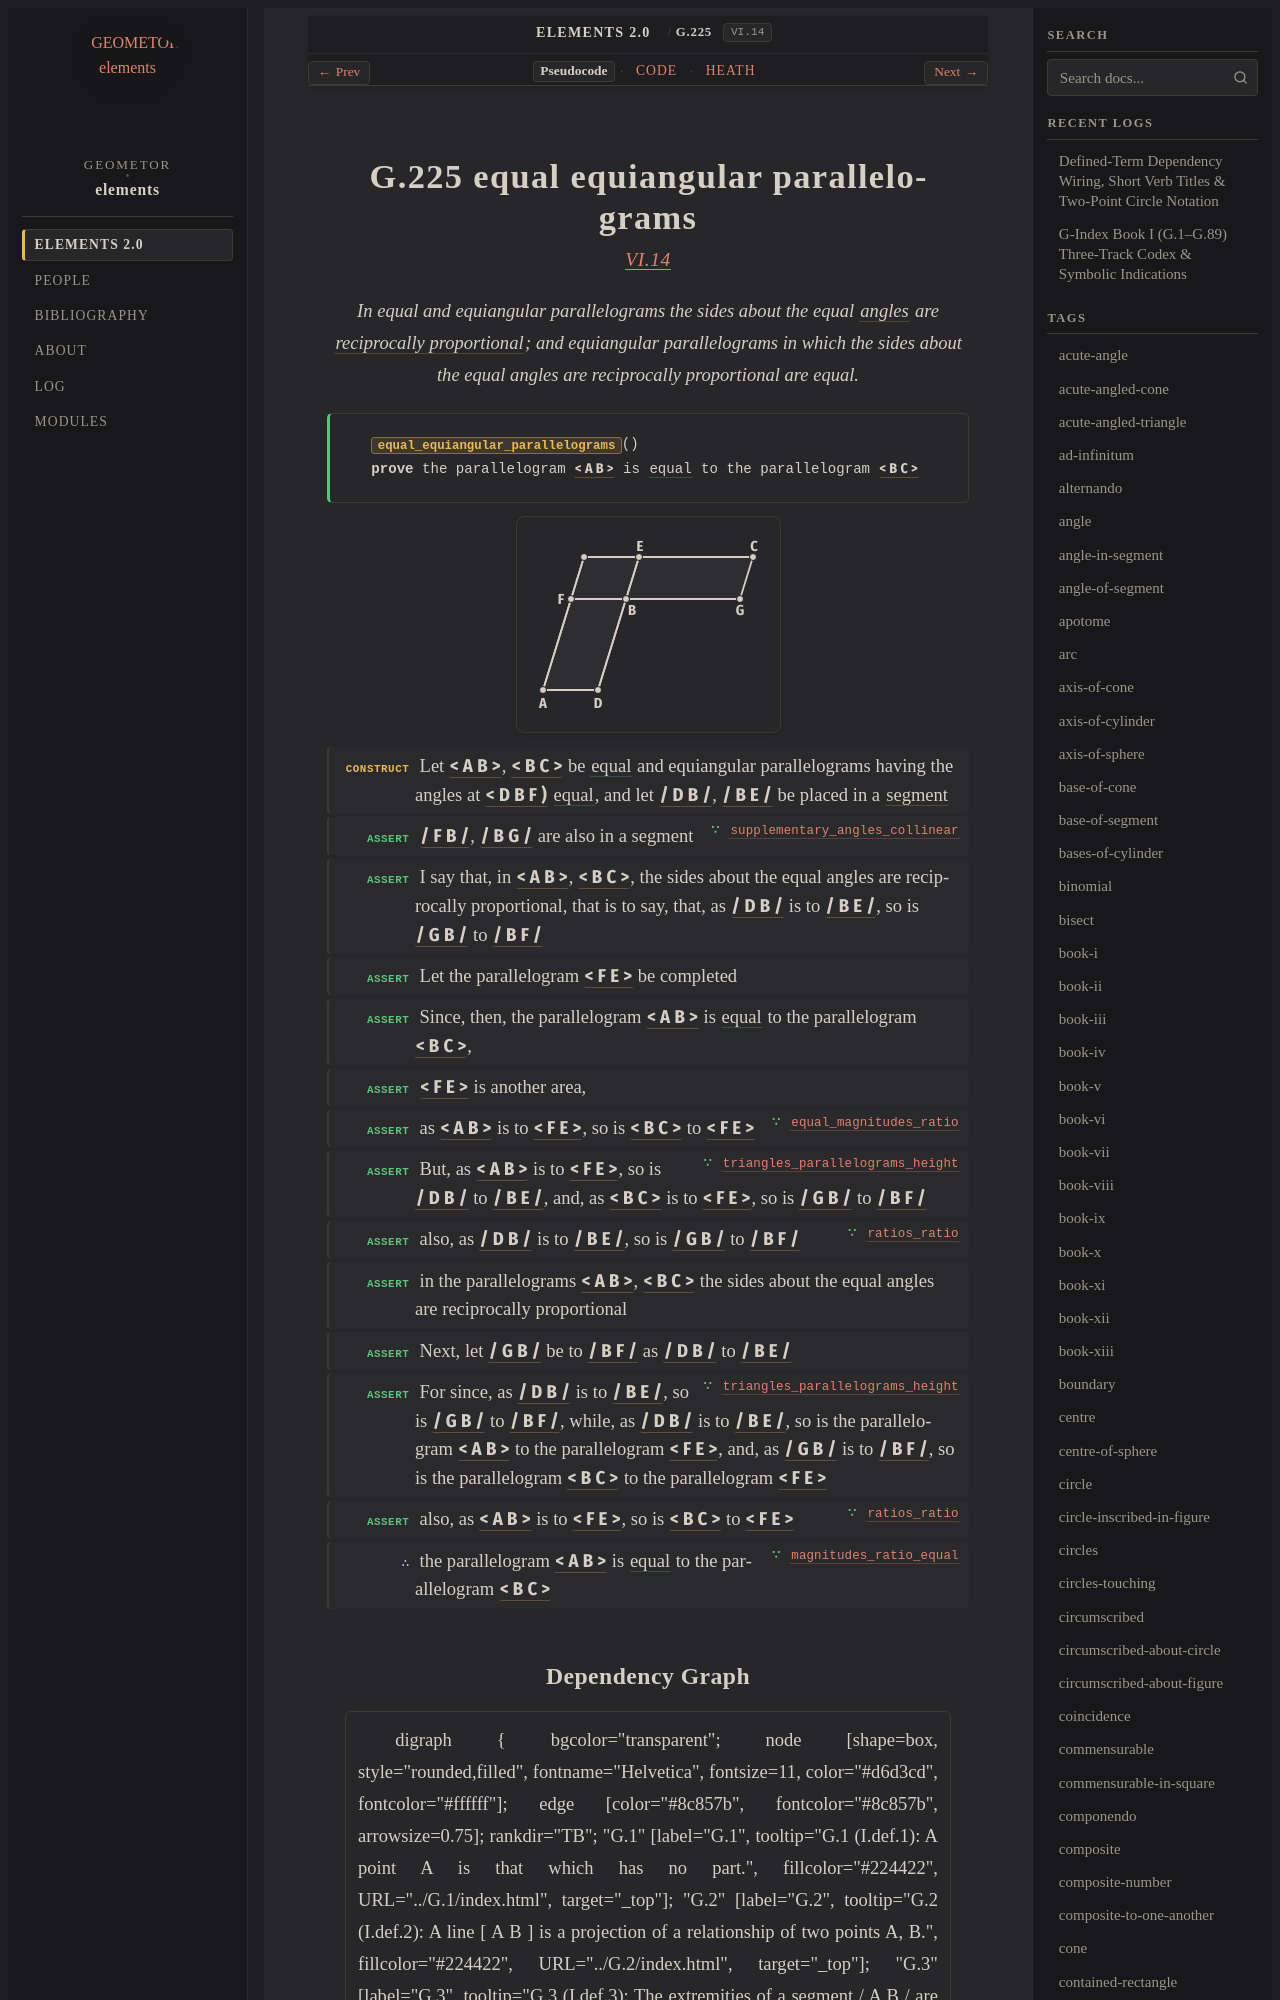

repository: geometor/elements · page: elements2/G.225/index.html · generator: sphinx

:order: 225
:number: 225
:canonical_id: G.225
:original_id: VI.14
:title: G.225 equal equiangular parallelograms
:volume: II
:book: VI
:type: prop
:subtype: theorem
:categories: theorem, proof, plane-geometry, proportions, similar-figures
:category: theorem, proof, plane-geometry, proportions, similar-figures
:tags: book-vi, segment, angle, polygon, plane-angle, reciprocally-related, straight-line, parallelogram, proportion, plane, equality
:dependencies: G.4, G.22, G.39, G.183, G.187, G.189, G.210, G.224
:excerpt: In equal and equiangular parallelograms the sides about the equal angles are reciprocally proportional; and equiangular parallelograms in which the sides about the equal angles are reciprocally proportional are equal.

.. _G.225:
.. _VI.14:

G.225 equal equiangular parallelograms
======================================

.. rubric:: `VI.14 <https://geometor.github.io/euclid/heath/volume_II/book_vi/propositions/14/>`_

.. enunciation::

   In equal and equiangular parallelograms the sides about the equal :term:`angles <G.22>` are :term:`reciprocally proportional <G.224>`; and equiangular parallelograms in which the sides about the equal angles are reciprocally proportional are equal.

.. signature:: theorem

   | :fn:`equal_equiangular_parallelograms <G.225>`\ ()
   | **prove** the parallelogram :g:`< A B > <g1:< A B >>` is :eq:`equal <g1:< A B > = g1:< B C >>` to the parallelogram :g:`< B C > <g1:< B C >>`

.. picture:: g1.svg
   :alt: Book VI Proposition 14

.. step:: construct

   Let :g:`< A B > <g1:< A B >>`, :g:`< B C > <g1:< B C >>` be :eq:`equal <g1:< A B > = g1:< B C >>` and equiangular parallelograms having the angles at :g:`< D B F ) <g1:< D B F )>` :eq:`equal <g1:< D B F ) = g1:< G B E )>`, and let :g:`/ D B / <g1:/ D B />`, :g:`/ B E / <g1:/ B E />` be placed in a :term:`segment <G.4>`

.. step:: assert ∵ supplementary_angles_collinear <G.39>

   :g:`/ F B / <g1:/ F B />`, :g:`/ B G / <g1:/ B G />` are also in a segment

.. step:: assert

   I say that, in :g:`< A B > <g1:< A B >>`, :g:`< B C > <g1:< B C >>`, the sides about the equal angles are reciprocally proportional, that is to say, that, as :g:`/ D B / <g1:/ D B />` is to :g:`/ B E / <g1:/ B E />`, so is :g:`/ G B / <g1:/ G B />` to :g:`/ B F / <g1:/ B F />`

.. step:: assert

   Let the parallelogram :g:`< F E > <g1:< F E >>` be completed

.. step:: assert

   Since, then, the parallelogram :g:`< A B > <g1:< A B >>` is :eq:`equal <g1:< A B > = g1:< B C >>` to the parallelogram :g:`< B C > <g1:< B C >>`,

.. step:: assert

   :g:`< F E > <g1:< F E >>` is another area,

.. step:: assert ∵ equal_magnitudes_ratio <G.183>

   as :g:`< A B > <g1:< A B >>` is to :g:`< F E > <g1:< F E >>`, so is :g:`< B C > <g1:< B C >>` to :g:`< F E > <g1:< F E >>`

.. step:: assert ∵ triangles_parallelograms_height <G.210>

   But, as :g:`< A B > <g1:< A B >>` is to :g:`< F E > <g1:< F E >>`, so is :g:`/ D B / <g1:/ D B />` to :g:`/ B E / <g1:/ B E />`, and, as :g:`< B C > <g1:< B C >>` is to :g:`< F E > <g1:< F E >>`, so is :g:`/ G B / <g1:/ G B />` to :g:`/ B F / <g1:/ B F />`

.. step:: assert ∵ ratios_ratio <G.189>

   also, as :g:`/ D B / <g1:/ D B />` is to :g:`/ B E / <g1:/ B E />`, so is :g:`/ G B / <g1:/ G B />` to :g:`/ B F / <g1:/ B F />`

.. step:: assert

   in the parallelograms :g:`< A B > <g1:< A B >>`, :g:`< B C > <g1:< B C >>` the sides about the equal angles are reciprocally proportional

.. step:: assert

   Next, let :g:`/ G B / <g1:/ G B />` be to :g:`/ B F / <g1:/ B F />` as :g:`/ D B / <g1:/ D B />` to :g:`/ B E / <g1:/ B E />`

.. step:: assert ∵ triangles_parallelograms_height <G.210>

   For since, as :g:`/ D B / <g1:/ D B />` is to :g:`/ B E / <g1:/ B E />`, so is :g:`/ G B / <g1:/ G B />` to :g:`/ B F / <g1:/ B F />`, while, as :g:`/ D B / <g1:/ D B />` is to :g:`/ B E / <g1:/ B E />`, so is the parallelogram :g:`< A B > <g1:< A B >>` to the parallelogram :g:`< F E > <g1:< F E >>`, and, as :g:`/ G B / <g1:/ G B />` is to :g:`/ B F / <g1:/ B F />`, so is the parallelogram :g:`< B C > <g1:< B C >>` to the parallelogram :g:`< F E > <g1:< F E >>`

.. step:: assert ∵ ratios_ratio <G.189>

   also, as :g:`< A B > <g1:< A B >>` is to :g:`< F E > <g1:< F E >>`, so is :g:`< B C > <g1:< B C >>` to :g:`< F E > <g1:< F E >>`

.. step:: conclude ∵ magnitudes_ratio_equal <G.187>

   the parallelogram :g:`< A B > <g1:< A B >>` is :eq:`equal <g1:< A B > = g1:< B C >>` to the parallelogram :g:`< B C > <g1:< B C >>`
